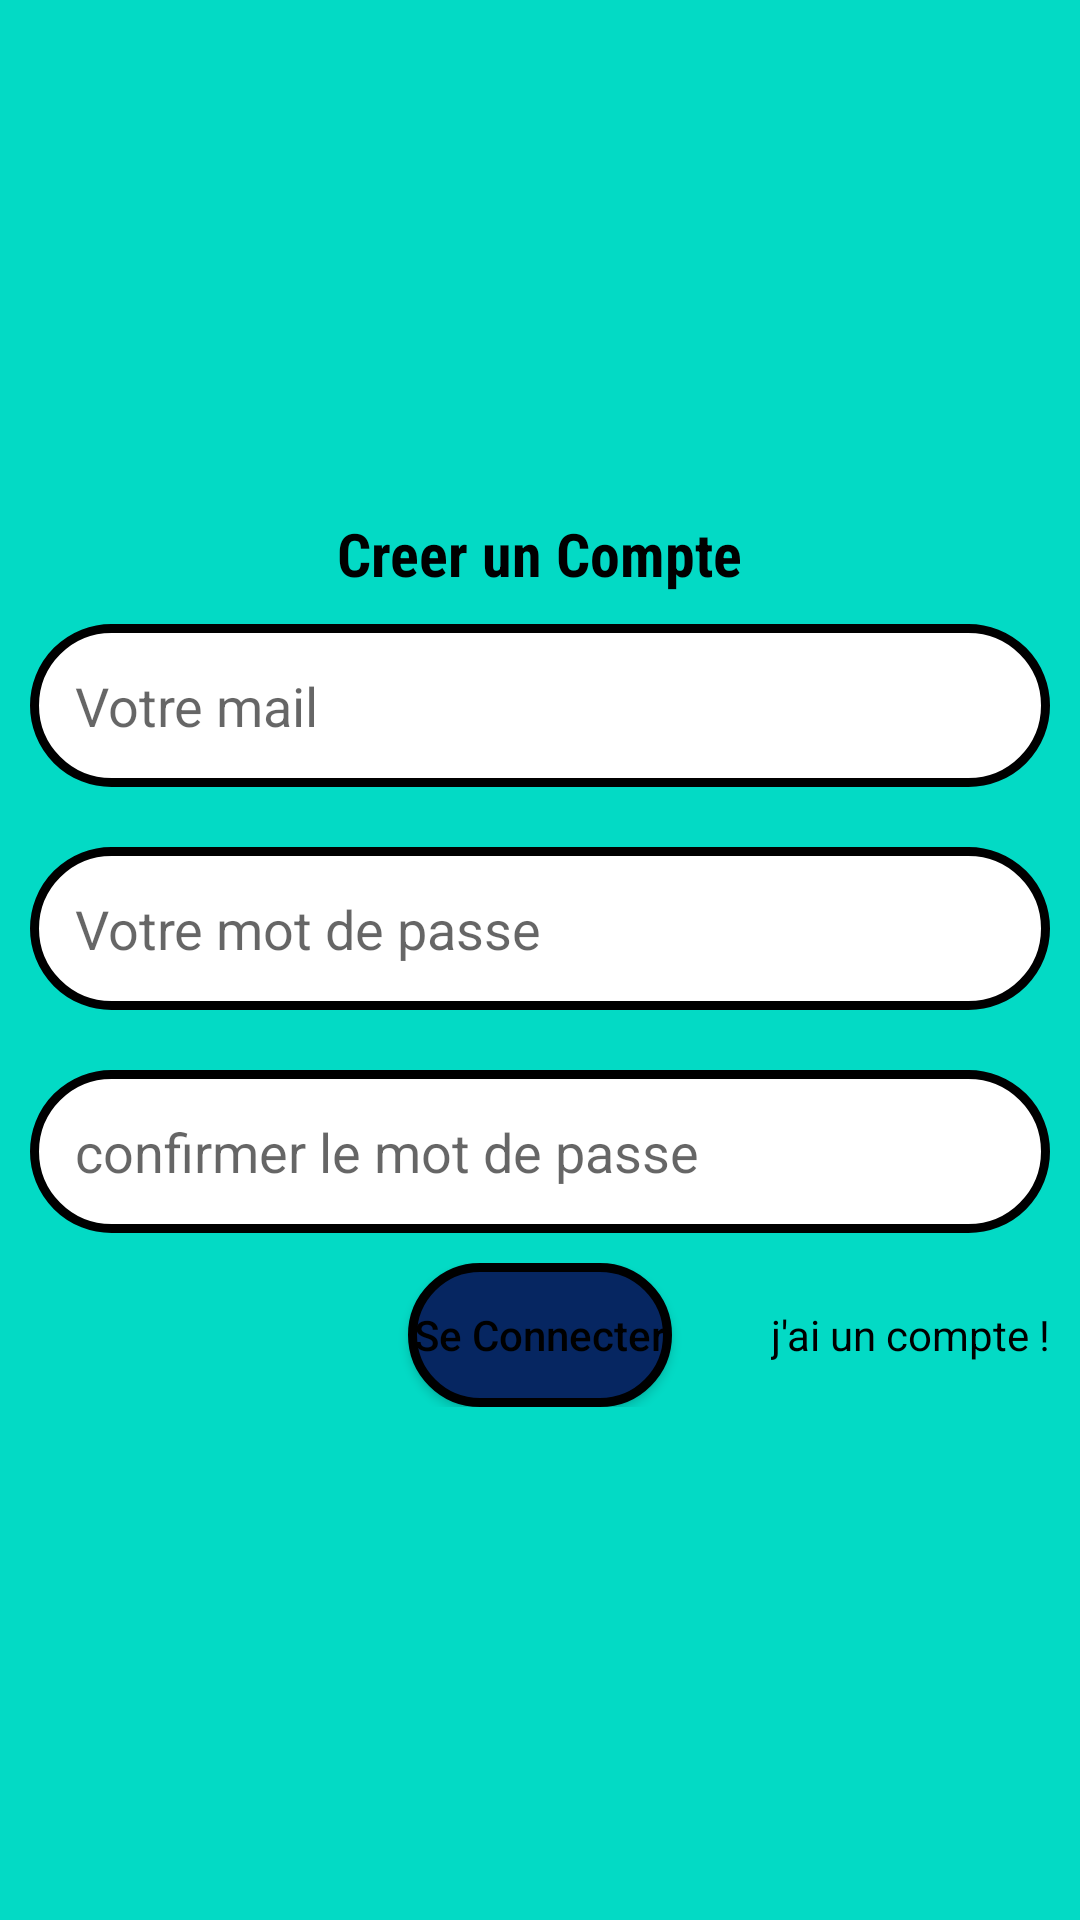

Produce the Android XML layout that renders to this screen, including the resource entries it uses.
<!-- AndroidManifest.xml: application theme Theme.Babistone_Auth -->
<!-- res/layout/register_page.xml -->
<?xml version="1.0" encoding="utf-8"?>
<LinearLayout xmlns:android="http://schemas.android.com/apk/res/android"
    xmlns:app="http://schemas.android.com/apk/res-auto"
    xmlns:tools="http://schemas.android.com/tools"
    android:layout_width="match_parent"
    android:layout_height="match_parent"
    android:orientation="vertical"
    android:background="@color/teal_200"
    android:gravity="center"
    tools:context=".Register_Page">

    <TextView
        android:textStyle="bold"
        android:textSize="20sp"
        android:textColor="@color/black"
        android:fontFamily="sans-serif-condensed"
        android:layout_width="wrap_content"
        android:layout_height="wrap_content"
        android:text="@string/create_cpunt"
        />

    <EditText
        android:inputType="textEmailAddress"
        android:id="@+id/mail"
        android:layout_width="match_parent"
        android:layout_height="wrap_content"
        android:hint="@string/mail"
        android:layout_margin="10dp"
        android:background="@drawable/arrondire"
        android:padding="15sp"
        />
    <EditText
        android:inputType="textAutoComplete"
        android:id="@+id/passeword"
        android:layout_width="match_parent"
        android:layout_height="wrap_content"
        android:hint="@string/passe"
        android:drawablePadding="5dp"
        android:layout_margin="10dp"
        android:background="@drawable/arrondire"
        android:padding="15sp"
        />
    <EditText
        android:inputType="textAutoComplete"
        android:id="@+id/confirmer_password"
        android:layout_width="match_parent"
        android:layout_height="wrap_content"
        android:hint="@string/confirmer"
        android:drawablePadding="5dp"
        android:layout_margin="10dp"
        android:background="@drawable/arrondire"
        android:padding="15sp"
        />
    <ProgressBar
        android:visibility="gone"
        android:layout_width="wrap_content"
        android:layout_height="wrap_content"
        android:id="@+id/progressbar"
        android:indeterminate="true"
        android:layout_margin="5dp"
        />

    <RelativeLayout
        android:layout_width="match_parent"
        android:layout_height="wrap_content"
        android:orientation="horizontal"
        >

        <Button
            android:id="@+id/btn_valider"
            android:layout_width="wrap_content"
            android:layout_height="wrap_content"
            android:layout_centerInParent="true"
            android:background="@drawable/arro_btn"
            android:text="@string/valider"
            android:textAllCaps="false"
            android:textColor="@color/black" />


        <TextView
            android:id="@+id/compte"
            android:layout_width="wrap_content"
            android:layout_height="wrap_content"
            android:layout_alignParentEnd="true"
            android:layout_centerVertical="true"
            android:layout_marginEnd="10dp"
            android:text="@string/compte"
            android:textColor="@color/black"
            android:textStyle="normal" />
    </RelativeLayout>

</LinearLayout>
<!-- resources referenced by this layout -->
<resources>
  <color name="black">#FF000000</color>
  <color name="teal_200">#FF03DAC5</color>
  <!-- drawable arro_btn (drawable) -->
  <?xml version="1.0" encoding="utf-8"?>
  <shape xmlns:android="http://schemas.android.com/apk/res/android">
      <solid android:color="#062661"/>
      <corners android:radius="80dp"/>
      <stroke android:color="@color/black"
          android:width="3dp"/>
  
  </shape>
  <!-- drawable arrondire (drawable) -->
  <?xml version="1.0" encoding="utf-8"?>
  <shape xmlns:android="http://schemas.android.com/apk/res/android">
      <solid android:color="@color/white"/>
      <corners android:radius="80dp"/>
      <stroke android:color="@color/black"
          android:width="3dp"/>
  
  </shape>
  <string name="compte">j\'ai un compte !</string>
  <string name="confirmer">confirmer le mot de passe</string>
  <string name="create_cpunt">Creer un Compte</string>
  <string name="mail">Votre mail</string>
  <string name="passe">Votre mot de passe</string>
  <string name="valider">Se Connecter</string>
  <style name="Theme.Babistone_Auth" parent="Theme.MaterialComponents.DayNight.NoActionBar">
          
          <item name="colorPrimary">@color/teal_200</item>
          <item name="colorPrimaryVariant">@color/purple_700</item>
          <item name="colorOnPrimary">@color/white</item>
          
          <item name="colorSecondary">@color/teal_200</item>
          <item name="colorSecondaryVariant">@color/teal_700</item>
          <item name="colorOnSecondary">@color/black</item>
          
          <item name="android:statusBarColor">@color/teal_200</item>
          
      </style>
  <color name="white">#FFFFFFFF</color>
  <color name="purple_700">#FF3700B3</color>
  <color name="teal_700">#FF018786</color>
</resources>
